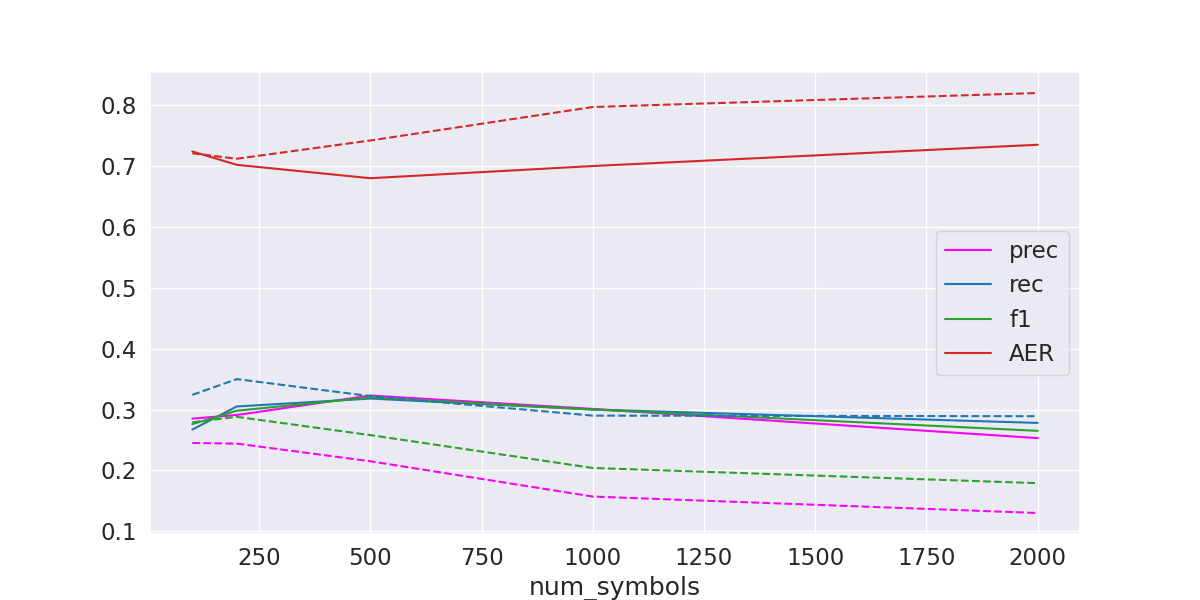

The table this chart was drawn from, first rows:
num_symbols, prec, rec, f1, AER
100, 0.285, 0.267, 0.276, 0.724
200, 0.291, 0.305, 0.298, 0.702
500, 0.323, 0.318, 0.32, 0.68
1000, 0.301, 0.3, 0.3, 0.7
2000, 0.253, 0.278, 0.265, 0.735
